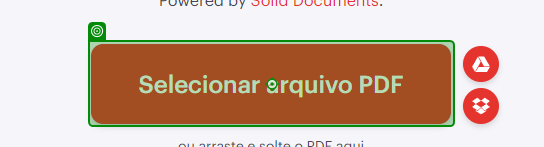
Task: Robô criado para traduzir um PDF escolhodo pelo usuário
Workflow: conversorPDFToWord

Step 1: click on 'Selecionar arquivo PDF'

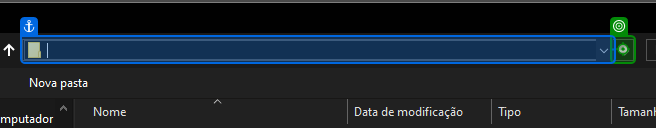
Step 2: click on 'Locais Anteriores'

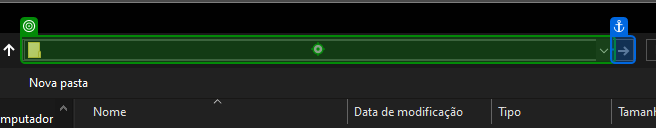
Step 3: type "[temp_diretorioRaiz + "[k(enter)]"]" into 'Diretório'

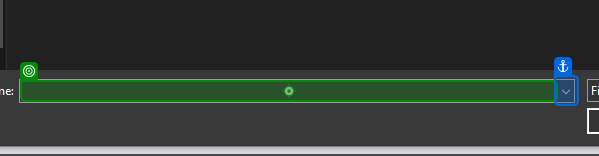
Step 4: type "[temp_arquivo + "[k(enter)]"]" into 'Nome do Arquivo'

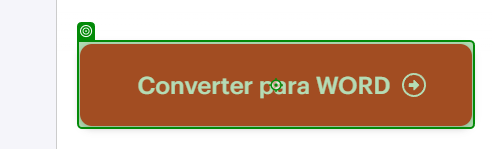
Step 5: click on 'Converter para WORD'

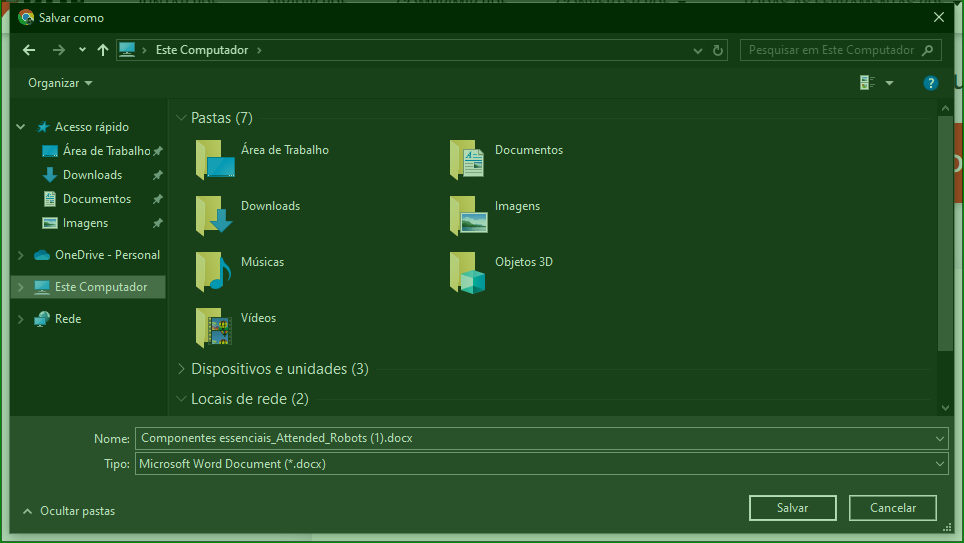
Step 6: check 'Salvar como'

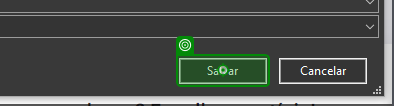
Step 7: click on 'Salvar'

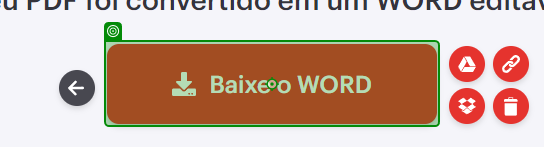
Step 8: click on 'Baixe o WORD'

Step 9: click on 'Salvar' (same screen as step 7)